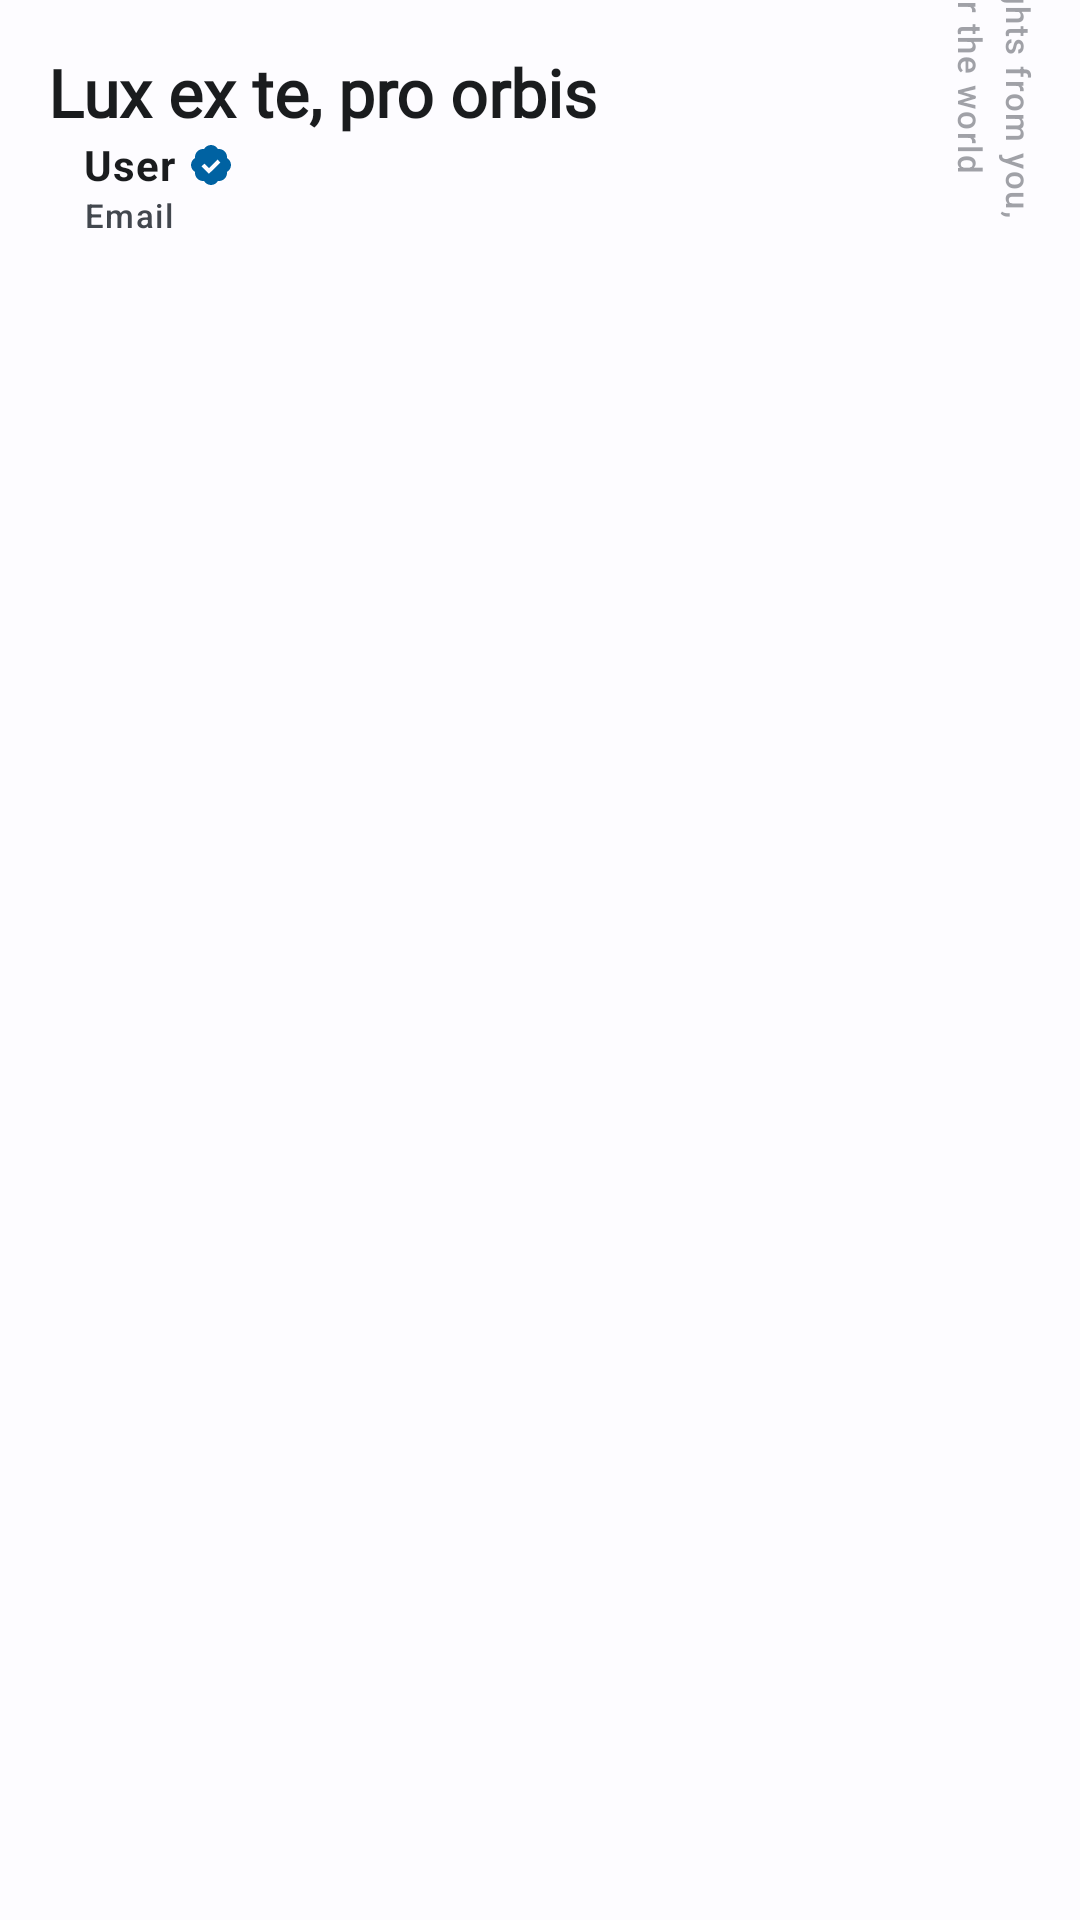

Here is an Android app screen rendered from its layout file. Give the layout XML and the strings, colors and styles it references.
<!-- AndroidManifest.xml: application theme Theme.SmartHome -->
<!-- res/layout/header_navigation_drawer.xml -->
<?xml version="1.0" encoding="utf-8"?>
<androidx.constraintlayout.widget.ConstraintLayout xmlns:android="http://schemas.android.com/apk/res/android"
    xmlns:app="http://schemas.android.com/apk/res-auto"
    xmlns:tools="http://schemas.android.com/tools"
    android:layout_width="match_parent"
    android:layout_height="wrap_content"
    android:gravity="bottom"
    android:orientation="vertical"
    android:clipToPadding="false"
    android:padding="@dimen/sp_md"
    android:paddingBottom="@dimen/sp_0"
    android:theme="@style/ThemeOverlay.AppCompat.Dark">

    <TextView
        android:id="@+id/text_tagline"
        android:layout_width="match_parent"
        android:layout_height="wrap_content"
        android:fontFamily="@font/juliette_regular"
        android:text="@string/app_tagline"
        android:textAppearance="@style/TextAppearance.Material3.TitleLarge"
        android:textColor="?attr/colorOnSurface"
        android:textStyle="bold"
        app:layout_constraintEnd_toEndOf="parent"
        app:layout_constraintStart_toStartOf="parent"
        app:layout_constraintTop_toTopOf="parent" />

    <TextView
        android:id="@+id/text_tagline_translated"
        style="@style/TextAppearance.Material3.LabelSmall"
        android:layout_marginTop="@dimen/sp_sm"
        android:layout_marginEnd="-36dp"
        android:layout_width="@dimen/sp_7xl"
        android:layout_height="wrap_content"
        android:alpha="0.5"
        android:rotation="90"
        android:text="@string/app_tagline_translated"
        android:textColor="?attr/colorOnSurfaceVariant"
        app:layout_constraintBottom_toBottomOf="@+id/text_tagline"
        app:layout_constraintEnd_toEndOf="parent"
        app:layout_constraintTop_toTopOf="@+id/text_tagline" />

    <TextView
        android:id="@+id/text_username"
        style="@style/TextAppearance.Material3.BodyMedium"
        android:layout_width="wrap_content"
        android:layout_height="wrap_content"
        android:layout_marginStart="@dimen/sp_sm"
        android:text="@string/placeholder_username"
        android:textAlignment="textStart"
        android:textColor="?attr/colorOnSurface"
        android:textStyle="bold"
        app:layout_constraintStart_toStartOf="parent"
        app:layout_constraintTop_toBottomOf="@+id/text_tagline" />

    <ImageView
        android:id="@+id/icon_verification"
        android:layout_width="@dimen/sp_md"
        android:layout_height="@dimen/sp_md"
        android:layout_marginStart="@dimen/sp_2xs"
        android:src="@drawable/bxs_badge_check"
        app:layout_constraintBottom_toBottomOf="@+id/text_username"
        app:layout_constraintStart_toEndOf="@+id/text_username"
        app:layout_constraintTop_toTopOf="@+id/text_username"
        tools:ignore="ContentDescription"
        app:tint="?attr/colorPrimary" />

    <TextView
        android:id="@+id/text_email"
        style="@style/TextAppearance.Material3.LabelSmall"
        android:layout_width="wrap_content"
        android:layout_height="wrap_content"
        android:text="@string/placeholder_email"
        android:textAlignment="textStart"
        android:textColor="?attr/colorOnSurfaceVariant"
        app:layout_constraintStart_toStartOf="@+id/text_username"
        app:layout_constraintTop_toBottomOf="@+id/text_username" />

</androidx.constraintlayout.widget.ConstraintLayout>
<!-- resources referenced by this layout -->
<resources>
  <dimen name="sp_0">0dp</dimen>
  <dimen name="sp_2xs">4dp</dimen>
  <dimen name="sp_7xl">96dp</dimen>
  <dimen name="sp_md">16dp</dimen>
  <dimen name="sp_sm">12dp</dimen>
  <!-- drawable bxs_badge_check (drawable) -->
  <vector xmlns:android="http://schemas.android.com/apk/res/android"
      android:width="24dp"
      android:height="24dp"
      android:viewportWidth="24"
      android:viewportHeight="24">
    <path
        android:fillColor="?attr/colorOnSurface"
        android:pathData="M19.965,8.521C19.988,8.347 20,8.173 20,8c0,-2.379 -2.143,-4.288 -4.521,-3.965C14.786,2.802 13.466,2 12,2s-2.786,0.802 -3.479,2.035C6.138,3.712 4,5.621 4,8c0,0.173 0.012,0.347 0.035,0.521C2.802,9.215 2,10.535 2,12s0.802,2.785 2.035,3.479A3.976,3.976 0,0 0,4 16c0,2.379 2.138,4.283 4.521,3.965C9.214,21.198 10.534,22 12,22s2.786,-0.802 3.479,-2.035C17.857,20.283 20,18.379 20,16c0,-0.173 -0.012,-0.347 -0.035,-0.521C21.198,14.785 22,13.465 22,12s-0.802,-2.785 -2.035,-3.479zM10.955,16.416 L7.288,12.702 8.712,11.298 10.969,13.584 15.296,9.29 16.704,10.71 10.955,16.416z"/>
  </vector>
  <string name="app_tagline" translatable="false">Lux ex te, pro orbis</string>
  <string name="app_tagline_translated">lights from you, for the world</string>
  <string name="placeholder_email" translatable="false">Email</string>
  <string name="placeholder_username">User</string>
  <color name="md_theme_light_primary">#0062A2</color>
  <color name="md_theme_light_onPrimary">#FFFFFF</color>
  <color name="md_theme_light_primaryContainer">#D1E4FF</color>
  <color name="md_theme_light_onPrimaryContainer">#001D35</color>
  <color name="md_theme_light_secondary">#00629E</color>
  <color name="md_theme_light_onSecondary">#FFFFFF</color>
  <color name="md_theme_light_secondaryContainer">#CFE5FF</color>
  <color name="md_theme_light_onSecondaryContainer">#001D34</color>
  <color name="md_theme_light_tertiary">#1960A5</color>
  <color name="md_theme_light_onTertiary">#FFFFFF</color>
  <color name="md_theme_light_tertiaryContainer">#D3E3FF</color>
  <color name="md_theme_light_onTertiaryContainer">#001C39</color>
  <color name="md_theme_light_error">#BA1A1A</color>
  <color name="md_theme_light_onError">#FFFFFF</color>
  <color name="md_theme_light_errorContainer">#FFDAD6</color>
  <color name="md_theme_light_onErrorContainer">#410002</color>
  <color name="md_theme_light_outline">#73777F</color>
  <color name="md_theme_light_background">#FDFCFF</color>
  <color name="md_theme_light_onBackground">#1A1C1E</color>
  <color name="md_theme_light_surface">#FDFCFF</color>
  <color name="md_theme_light_onSurface">#1A1C1E</color>
  <color name="md_theme_light_surfaceVariant">#DFE3EB</color>
  <color name="md_theme_light_onSurfaceVariant">#42474E</color>
  <color name="md_theme_light_inverseSurface">#2F3033</color>
  <color name="md_theme_light_inverseOnSurface">#F1F0F4</color>
  <color name="md_theme_light_inversePrimary">#9DCAFF</color>
</resources>
